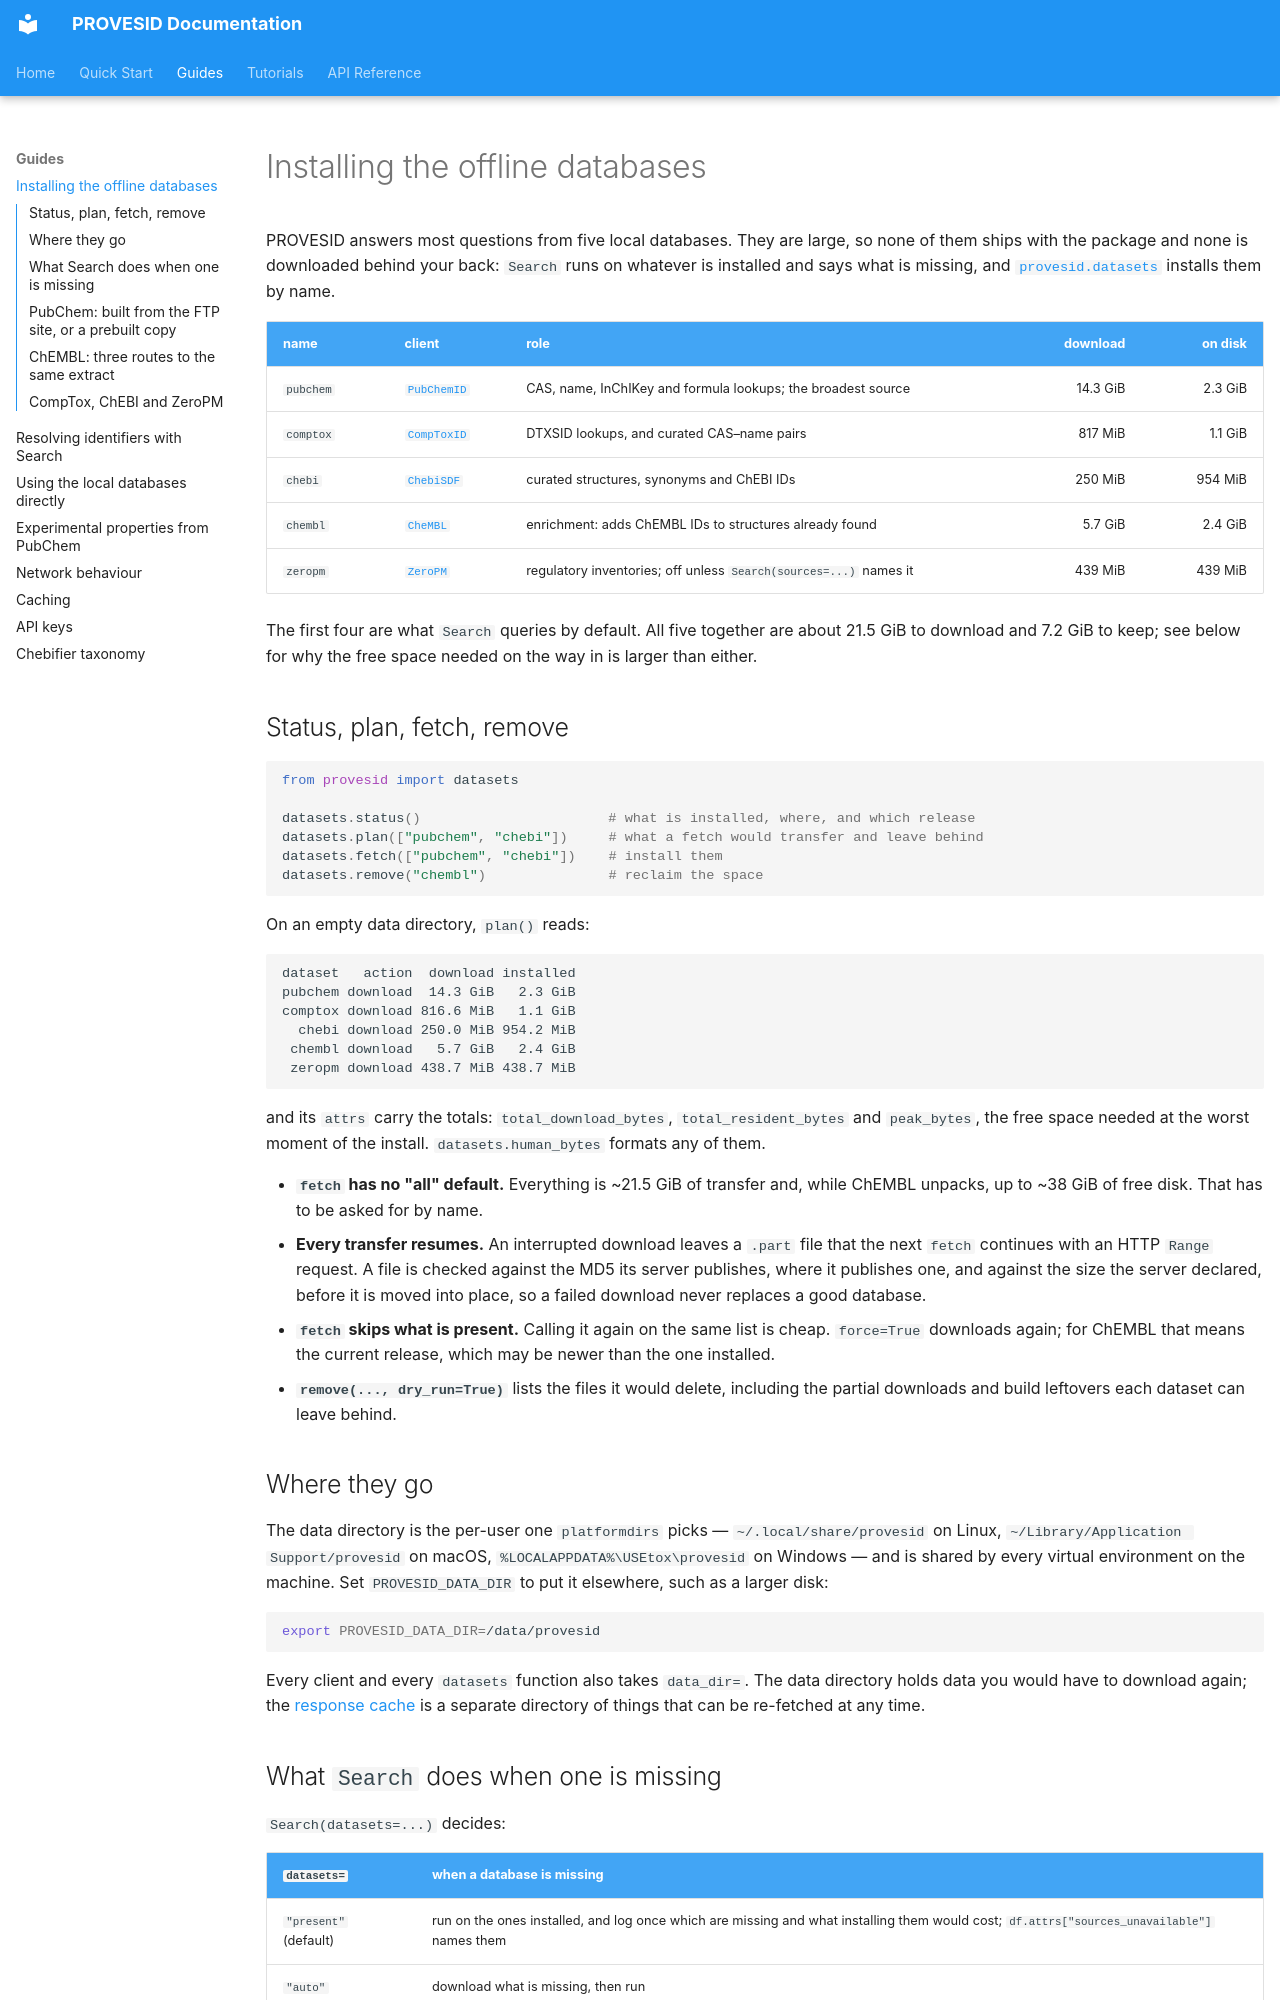

repository: USEtox/PROVESID · page: guide/datasets/index.html · generator: mkdocs

# Installing the offline databases

PROVESID answers most questions from five local databases. They are large, so
none of them ships with the package and none is downloaded behind your back:
`Search` runs on whatever is installed and says what is missing, and
[`provesid.datasets`](../api/datasets.md) installs them by name.

| name | client | role | download | on disk |
|---|---|---|---:|---:|
| `pubchem` | [`PubChemID`](../api/pubchem_id.md) | CAS, name, InChIKey and formula lookups; the broadest source | 14.3 GiB | 2.3 GiB |
| `comptox` | [`CompToxID`](../api/comptox.md) | DTXSID lookups, and curated CAS–name pairs | 817 MiB | 1.1 GiB |
| `chebi` | [`ChebiSDF`](../api/chebi_sdf.md) | curated structures, synonyms and ChEBI IDs | 250 MiB | 954 MiB |
| `chembl` | [`CheMBL`](../api/chembl.md) | enrichment: adds ChEMBL IDs to structures already found | 5.7 GiB | 2.4 GiB |
| `zeropm` | [`ZeroPM`](../api/zeropm.md) | regulatory inventories; off unless `Search(sources=...)` names it | 439 MiB | 439 MiB |

The first four are what `Search` queries by default. All five together are
about 21.5 GiB to download and 7.2 GiB to keep; see below for why the free
space needed on the way in is larger than either.

## Status, plan, fetch, remove

```python
from provesid import datasets

datasets.status()                       # what is installed, where, and which release
datasets.plan(["pubchem", "chebi"])     # what a fetch would transfer and leave behind
datasets.fetch(["pubchem", "chebi"])    # install them
datasets.remove("chembl")               # reclaim the space
```

On an empty data directory, `plan()` reads:

```text
dataset   action  download installed
pubchem download  14.3 GiB   2.3 GiB
comptox download 816.6 MiB   1.1 GiB
  chebi download 250.0 MiB 954.2 MiB
 chembl download   5.7 GiB   2.4 GiB
 zeropm download 438.7 MiB 438.7 MiB
```

and its `attrs` carry the totals: `total_download_bytes`,
`total_resident_bytes` and `peak_bytes`, the free space needed at the worst
moment of the install. `datasets.human_bytes` formats any of them.

- **`fetch` has no "all" default.** Everything is ~21.5 GiB of transfer and,
  while ChEMBL unpacks, up to ~38 GiB of free disk. That has to be asked for
  by name.
- **Every transfer resumes.** An interrupted download leaves a `.part` file
  that the next `fetch` continues with an HTTP `Range` request. A file is
  checked against the MD5 its server publishes, where it publishes one, and
  against the size the server declared, before it is moved into place, so a
  failed download never replaces a good database.
- **`fetch` skips what is present.** Calling it again on the same list is
  cheap. `force=True` downloads again; for ChEMBL that means the current
  release, which may be newer than the one installed.
- **`remove(..., dry_run=True)`** lists the files it would delete, including
  the partial downloads and build leftovers each dataset can leave behind.

## Where they go

The data directory is the per-user one `platformdirs` picks —
`~/.local/share/provesid` on Linux, `~/Library/Application Support/provesid`
on macOS, `%LOCALAPPDATA%\USEtox\provesid` on Windows — and is shared by every
virtual environment on the machine. Set `PROVESID_DATA_DIR` to put it
elsewhere, such as a larger disk:

```bash
export PROVESID_DATA_DIR=/data/provesid
```

Every client and every `datasets` function also takes `data_dir=`. The data
directory holds data you would have to download again; the
[response cache](caching.md) is a separate directory of things that can be
re-fetched at any time.
